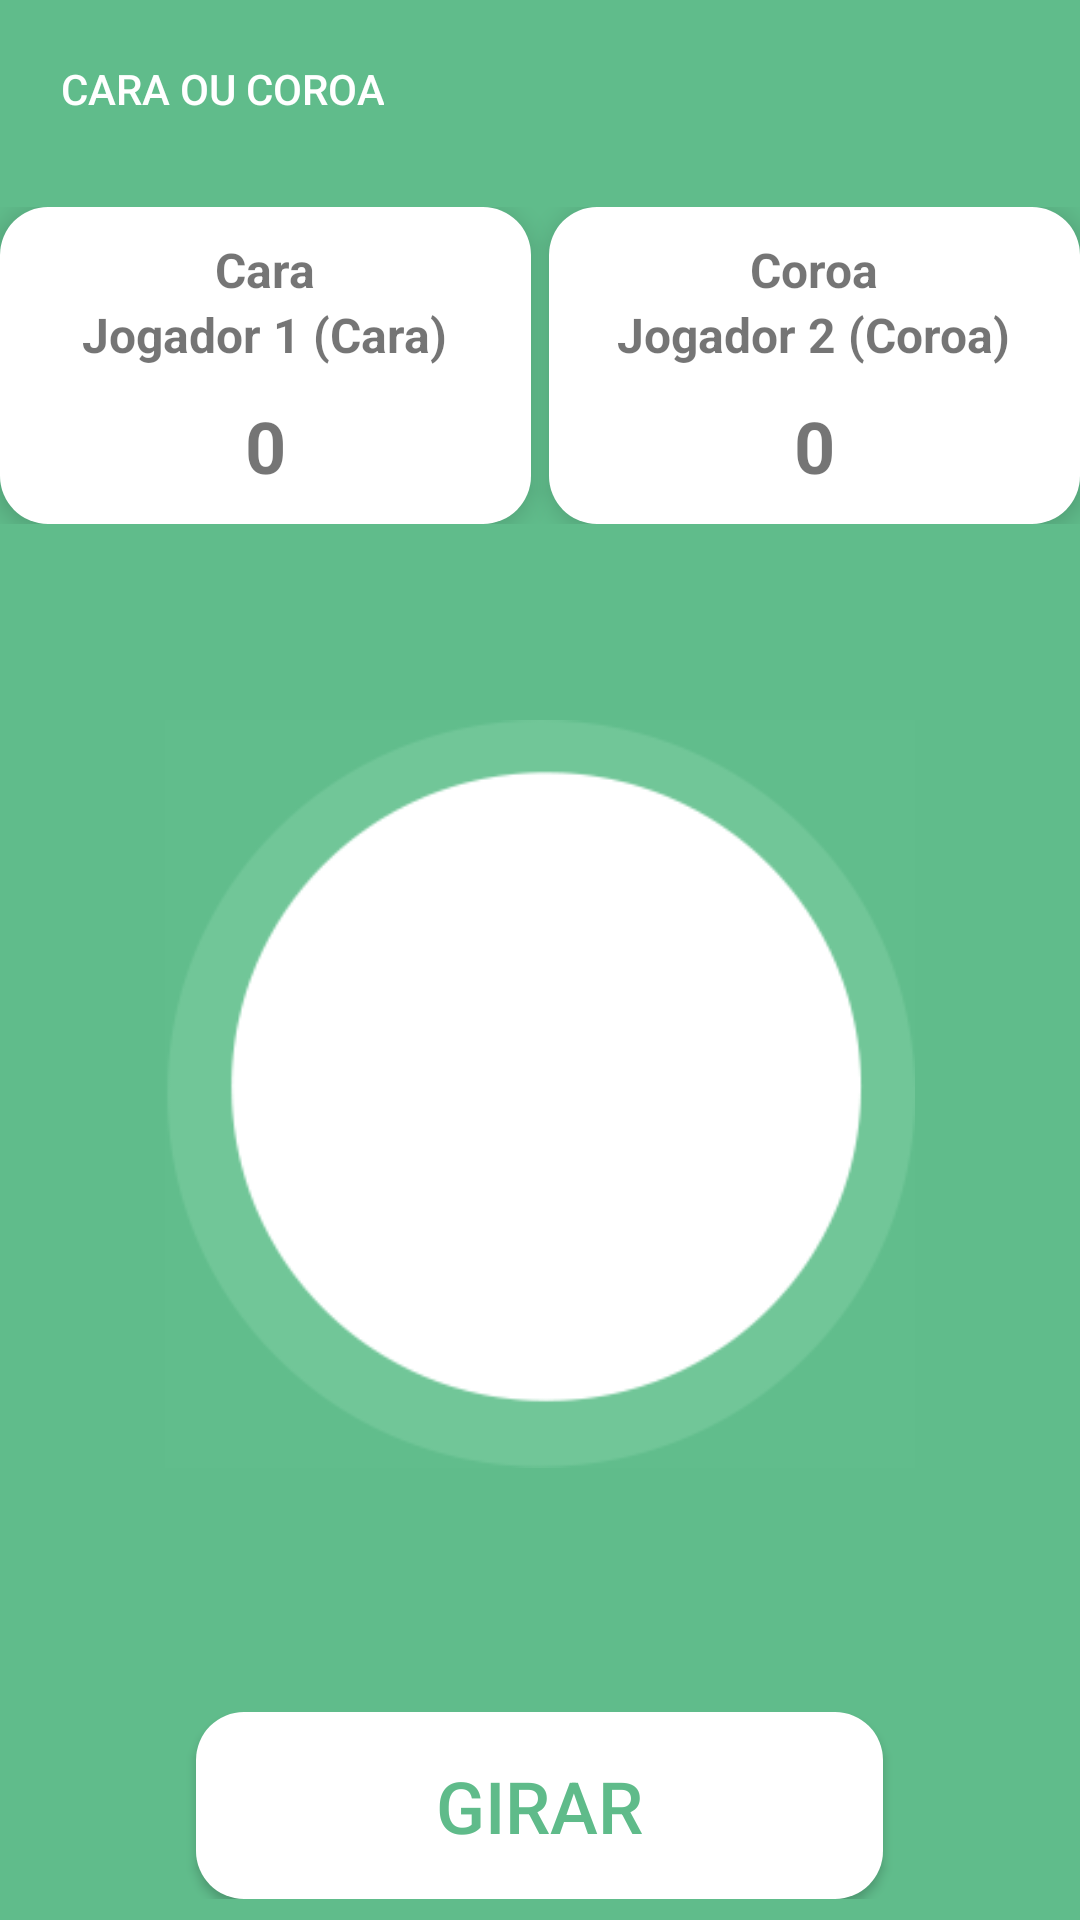

Layout XML and referenced resources for this Android screen:
<!-- AndroidManifest.xml: application theme AppTheme -->
<!-- res/layout/activity_caracoroatwo.xml -->
<?xml version="1.0" encoding="utf-8"?>
<LinearLayout xmlns:android="http://schemas.android.com/apk/res/android"
    xmlns:app="http://schemas.android.com/apk/res-auto"
    xmlns:tools="http://schemas.android.com/tools"
    android:id="@+id/main"
    android:layout_width="match_parent"
    android:layout_height="match_parent"
    android:background="#60BC8B"
    android:orientation="vertical"
    tools:context=".activity.CaraCoroaTwoActivity">

    <LinearLayout
        android:layout_width="match_parent"
        android:layout_height="wrap_content"
        android:orientation="horizontal">

        <Button
            android:id="@+id/buttonVoltar"
            android:layout_width="wrap_content"
            android:layout_height="wrap_content"
            android:background="#00000000"
            android:drawableLeft="@drawable/voltar_24"
            android:drawablePadding="5dp"
            android:padding="20dp"
            android:text="@string/opcao6"
            android:textColor="@color/white" />
    </LinearLayout>


    <androidx.constraintlayout.widget.ConstraintLayout
        android:layout_width="match_parent"
        android:layout_height="wrap_content"
        android:layout_marginTop="10dp">

        <LinearLayout
            android:id="@+id/linearLayout2"
            android:layout_width="0dp"
            android:layout_height="wrap_content"
            android:layout_marginEnd="3dp"
            android:background="@drawable/ripple_rounded_button"
            android:backgroundTint="@color/white"
            android:elevation="5dp"
            android:gravity="center"
            android:orientation="vertical"
            android:padding="10dp"
            android:paddingStart="15dp"
            android:paddingEnd="15dp"
            app:layout_constraintBottom_toBottomOf="parent"
            app:layout_constraintEnd_toStartOf="@+id/linearLayout3"
            app:layout_constraintHorizontal_bias="0.5"
            app:layout_constraintHorizontal_chainStyle="packed"
            app:layout_constraintStart_toStartOf="parent"
            app:layout_constraintTop_toTopOf="parent">

            <TextView
                android:layout_width="wrap_content"
                android:layout_height="wrap_content"
                android:text="@string/cara"
                android:textSize="16sp"
                android:textStyle="bold" />

            <TextView
                android:id="@+id/nomeJogadorUm"
                android:layout_width="wrap_content"
                android:layout_height="wrap_content"
                android:text="@string/jogador_1_cara"
                android:textSize="16sp"
                android:textStyle="bold" />

            <TextView
                android:id="@+id/pontuacaoUm"
                android:layout_width="wrap_content"
                android:layout_height="0dp"
                android:layout_marginTop="10dp"
                android:layout_weight="1"
                android:text="0"
                android:textSize="24sp"
                android:textStyle="bold" />
        </LinearLayout>

        <LinearLayout
            android:id="@+id/linearLayout3"
            android:layout_width="0dp"
            android:layout_height="wrap_content"
            android:layout_marginStart="3dp"
            android:background="@drawable/ripple_rounded_button"
            android:backgroundTint="@color/white"
            android:elevation="5dp"
            android:gravity="center"
            android:orientation="vertical"
            android:padding="10dp"
            android:paddingStart="15dp"
            android:paddingEnd="15dp"
            app:layout_constraintBottom_toBottomOf="parent"
            app:layout_constraintEnd_toEndOf="parent"
            app:layout_constraintHorizontal_bias="0.5"
            app:layout_constraintStart_toEndOf="@+id/linearLayout2"
            app:layout_constraintTop_toTopOf="parent"
            app:layout_constraintVertical_bias="1.0">

            <TextView
                android:layout_width="wrap_content"
                android:layout_height="wrap_content"
                android:text="@string/coroa"
                android:textSize="16sp"
                android:textStyle="bold" />

            <TextView
                android:id="@+id/nomeJogadorDois"
                android:layout_width="wrap_content"
                android:layout_height="wrap_content"
                android:text="@string/jogador_2_coroa"
                android:textSize="16sp"
                android:textStyle="bold" />

            <TextView
                android:id="@+id/pontuacaoDois"
                android:layout_width="wrap_content"
                android:layout_height="0dp"
                android:layout_marginTop="10dp"
                android:layout_weight="1"
                android:text="0"
                android:textSize="24sp"
                android:textStyle="bold" />
        </LinearLayout>

    </androidx.constraintlayout.widget.ConstraintLayout>

    <LinearLayout
        android:layout_width="match_parent"
        android:layout_height="300dp"
        android:layout_marginTop="40dp"
        android:gravity="center"
        android:orientation="horizontal">

        <ImageView
            android:id="@+id/moedaPadraoResult"
            android:layout_width="250dp"
            android:layout_height="250dp"
            app:srcCompat="@drawable/moeda_padrao" />
    </LinearLayout>

    <ProgressBar
        android:id="@+id/progressCaraCoroa"
        style="?android:attr/progressBarStyleHorizontal"
        android:layout_width="match_parent"
        android:layout_height="wrap_content"
        android:layout_marginStart="30dp"
        android:layout_marginTop="20dp"
        android:layout_marginEnd="30dp"
        android:max="7"
        android:visibility="invisible" />

    <LinearLayout
        android:layout_width="match_parent"
        android:layout_height="wrap_content"
        android:layout_marginTop="20dp"
        android:gravity="center"
        android:orientation="horizontal">

        <Button
            android:id="@+id/btnGirarMoeda"
            android:layout_width="wrap_content"
            android:layout_height="wrap_content"
            android:background="@drawable/ripple_rounded_button"
            android:backgroundTint="#FFFFFF"
            android:padding="15dp"
            android:paddingStart="80dp"
            android:paddingEnd="80dp"
            android:text="@string/button_girar_moeda"
            android:textColor="#5FBB8A"
            android:textSize="24sp" />
    </LinearLayout>

</LinearLayout>
<!-- resources referenced by this layout -->
<resources>
  <!-- drawable moeda_padrao: png bitmap (drawable, 10548 bytes) -->
  <!-- drawable ripple_rounded_button (drawable) -->
  <?xml version="1.0" encoding="utf-8"?>
  <ripple xmlns:android="http://schemas.android.com/apk/res/android"
      android:color="@android:color/holo_blue_bright">
      
  
      <item>
          <shape android:shape="rectangle">
  
              
              <solid android:color="#18181B" />
  
              
              <corners android:radius="16dp" />
          </shape>
      </item>
  
  </ripple>
  <string name="button_girar_moeda">Girar</string>
  <string name="cara">Cara</string>
  <string name="coroa">Coroa</string>
  <string name="jogador_1_cara">Jogador 1 (Cara)</string>
  <string name="jogador_2_coroa">Jogador 2 (Coroa)</string>
  <string name="opcao6">Cara ou Coroa</string>
  <style name="AppTheme" parent="Theme.AppCompat.Light.NoActionBar">
          <item name="colorPrimary">#EA4796</item>
          <item name="colorPrimaryDark">#490087</item>
          <item name="colorAccent">#9C27B0</item>
          <item name="android:colorBackground">#A0A0A0</item>
      </style>
  <!-- not gathered from this repository: default colours our renderer supplied (Android Studio template values) -->
  <color name="white">#FFFFFFFF</color>
</resources>
